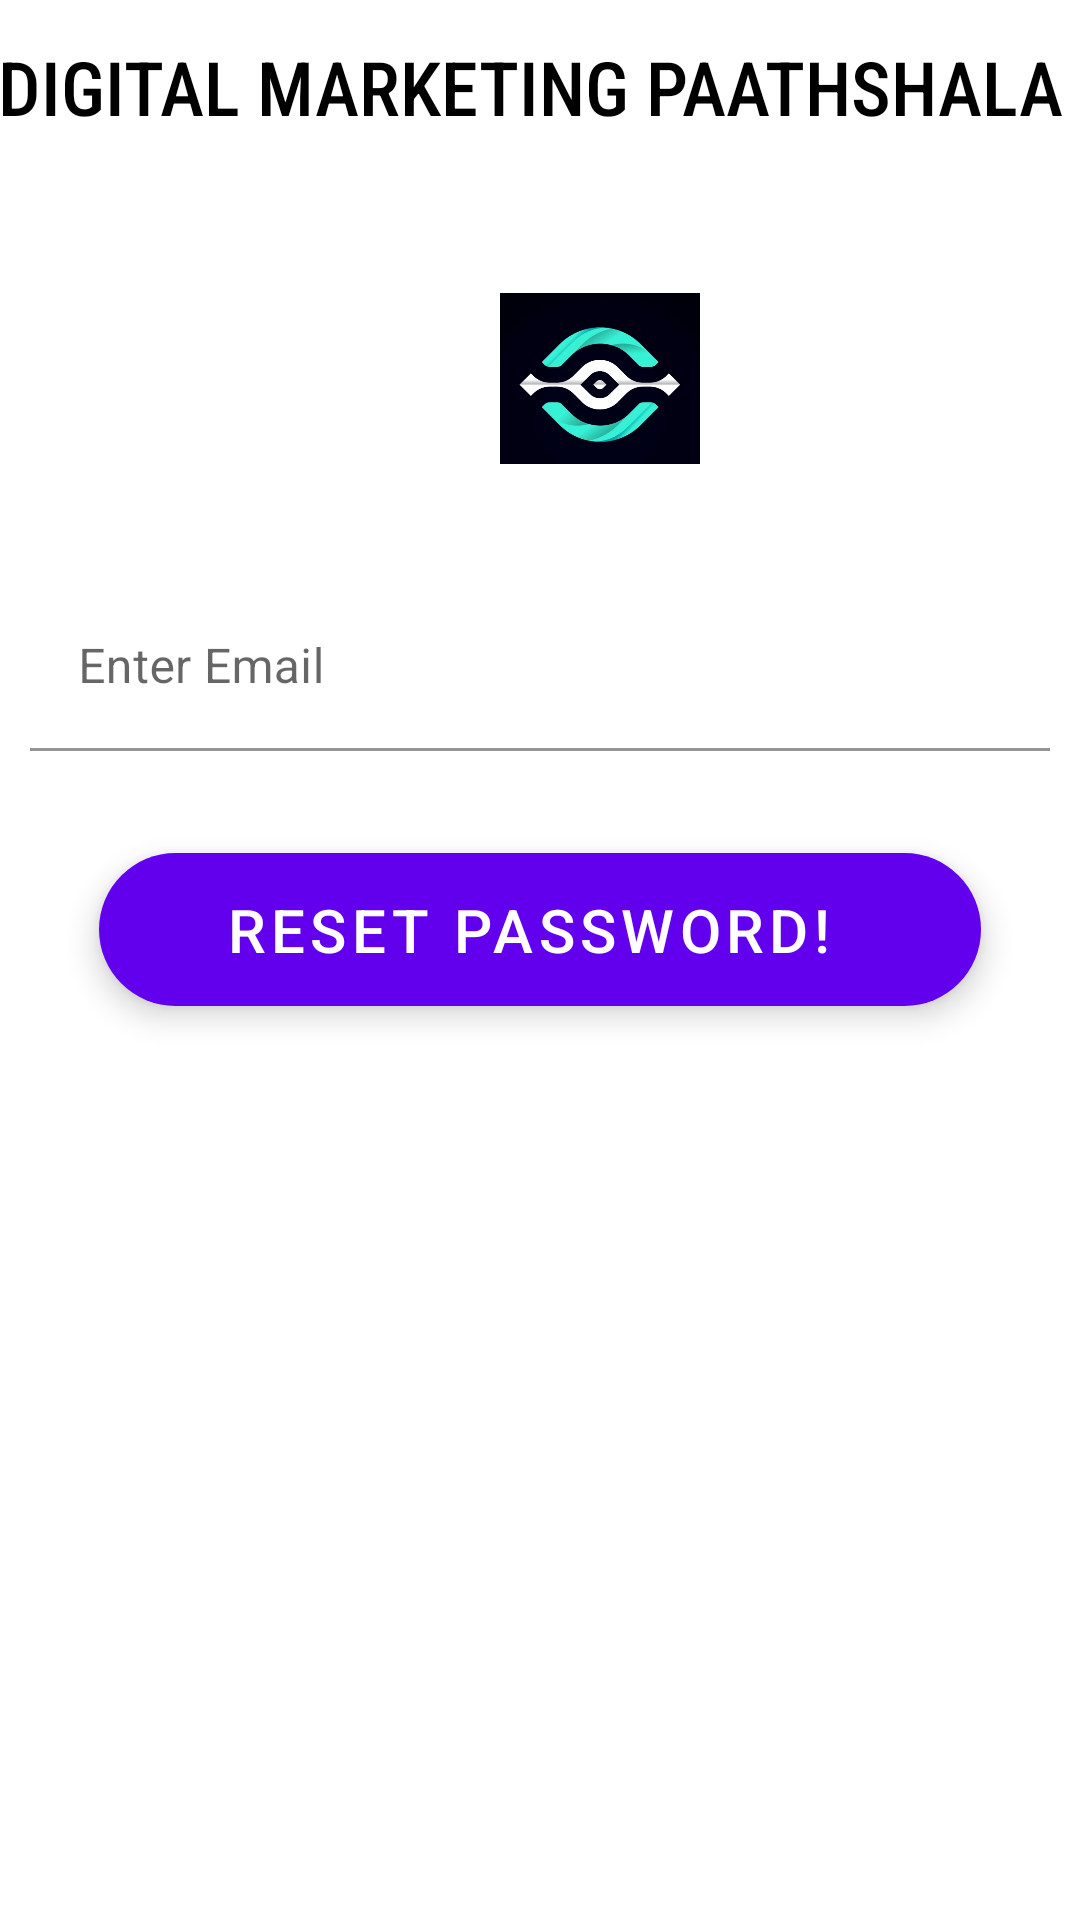

Here is an Android app screen rendered from its layout file. Give the layout XML and the strings, colors and styles it references.
<!-- AndroidManifest.xml: application theme Theme.Digitalmarketingschool -->
<!-- res/layout/activity_forgotpassword.xml -->
<?xml version="1.0" encoding="utf-8"?>
<LinearLayout xmlns:android="http://schemas.android.com/apk/res/android"
    xmlns:app="http://schemas.android.com/apk/res-auto"
    xmlns:tools="http://schemas.android.com/tools"
    android:layout_width="match_parent"
    android:orientation="vertical"
    android:layout_height="match_parent"
    tools:context=".forgotpassword">

    <TextView
        android:layout_width="wrap_content"
        android:layout_height="wrap_content"
        android:text = "DIGITAL MARKETING PAATHSHALA"
        android:textSize="25dp"
        android:fontFamily="sans-serif-condensed-medium"
        android:layout_marginTop="12dp"
        android:layout_marginBottom="29dp"
        android:textColor="#000"
        android:layout_gravity="center_horizontal"
        android:gravity="center_horizontal"
        android:layout_marginRight="3dp"/>

    <ImageView
        android:layout_width="100dp"
        android:layout_height="80dp"
        android:paddingTop="23dp"
        android:src="@drawable/logo"
        android:layout_marginBottom="30dp"
        android:layout_marginLeft="150dp"/>

    <com.google.android.material.textfield.TextInputLayout
        android:layout_width="match_parent"
        android:layout_height="wrap_content"
        android:layout_margin="10dp"
        android:id="@+id/layout">

        <com.google.android.material.textfield.TextInputEditText
            android:layout_width="match_parent"
            android:layout_height="match_parent"
            android:hint="Enter Email"
            android:background="#fff"
            android:layout_marginBottom="34dp"
            android:id ="@+id/change"/>
        <com.google.android.material.floatingactionbutton.ExtendedFloatingActionButton
            android:layout_width="match_parent"
            android:layout_height="wrap_content"
            android:textAlignment="center"
            app:icon="@drawable/ic_baseline_login_24"
            app:backgroundTint="@color/purple_500"
            app:iconGravity="textStart"
            app:iconTint="@color/white"
            android:layout_marginStart="23dp"
            android:layout_marginEnd="23dp"
            android:textColor="#fff"
            android:layout_marginBottom="37dp"
            android:textSize="20dp"
            android:text="Reset Password!"
            android:id="@+id/cha"
            android:gravity="center_horizontal" />
    </com.google.android.material.textfield.TextInputLayout>
</LinearLayout>
<!-- resources referenced by this layout -->
<resources>
  <!-- drawable logo: jpg bitmap (drawable, 41005 bytes) -->
  <style name="Theme.Digitalmarketingschool" parent="Theme.MaterialComponents.DayNight.DarkActionBar">
          
          <item name="colorPrimary">@color/purple_500</item>
          <item name="colorPrimaryVariant">@color/purple_700</item>
          <item name="colorOnPrimary">@color/white</item>
          
          <item name="colorSecondary">@color/teal_200</item>
          <item name="colorSecondaryVariant">@color/teal_700</item>
          <item name="colorOnSecondary">@color/black</item>
          
          <item name="android:statusBarColor" tools:targetApi="l">?attr/colorPrimaryVariant</item>
          
      </style>
  <!-- not gathered from this repository: default colours our renderer supplied (Android Studio template values) -->
  <color name="purple_500">#FF6200EE</color>
  <color name="purple_700">#FF3700B3</color>
  <color name="teal_200">#FF03DAC5</color>
  <color name="teal_700">#FF018786</color>
  <color name="black">#FF000000</color>
  <color name="white">#FFFFFFFF</color>
</resources>
